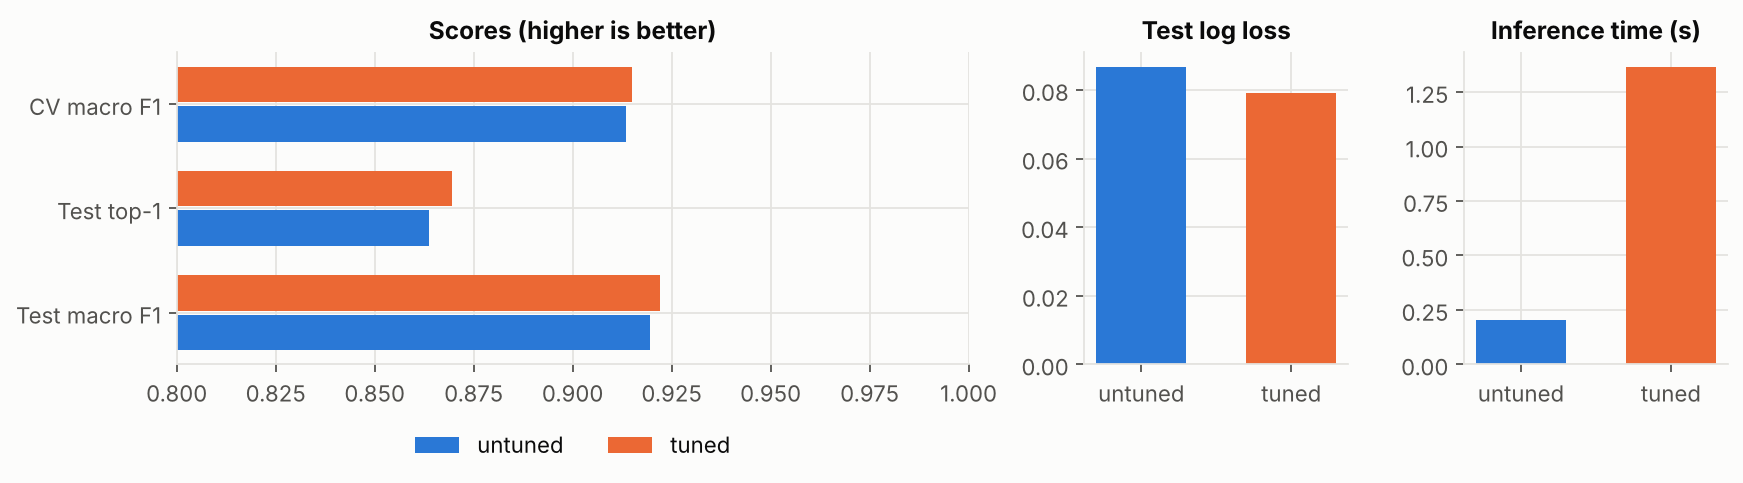

Values plotted in this chart, from the file beside it:
model, cv_f1_macro_mean, cv_f1_macro_std, cv_top1_mean, test_top1_accuracy, test_f1_macro, test_log_loss, test_route_continuity, fit_time_s, inference_time_s, n_iter_used
untuned, 0.9135, 0.02392, 0.8558, 0.8637, 0.9195, 0.08664, 0.9257, 2.573, 0.2044, 81
tuned, 0.9149, 0.02436, 0.8589, 0.8694, 0.9219, 0.07908, 0.9328, 14.81, 1.364, 600
